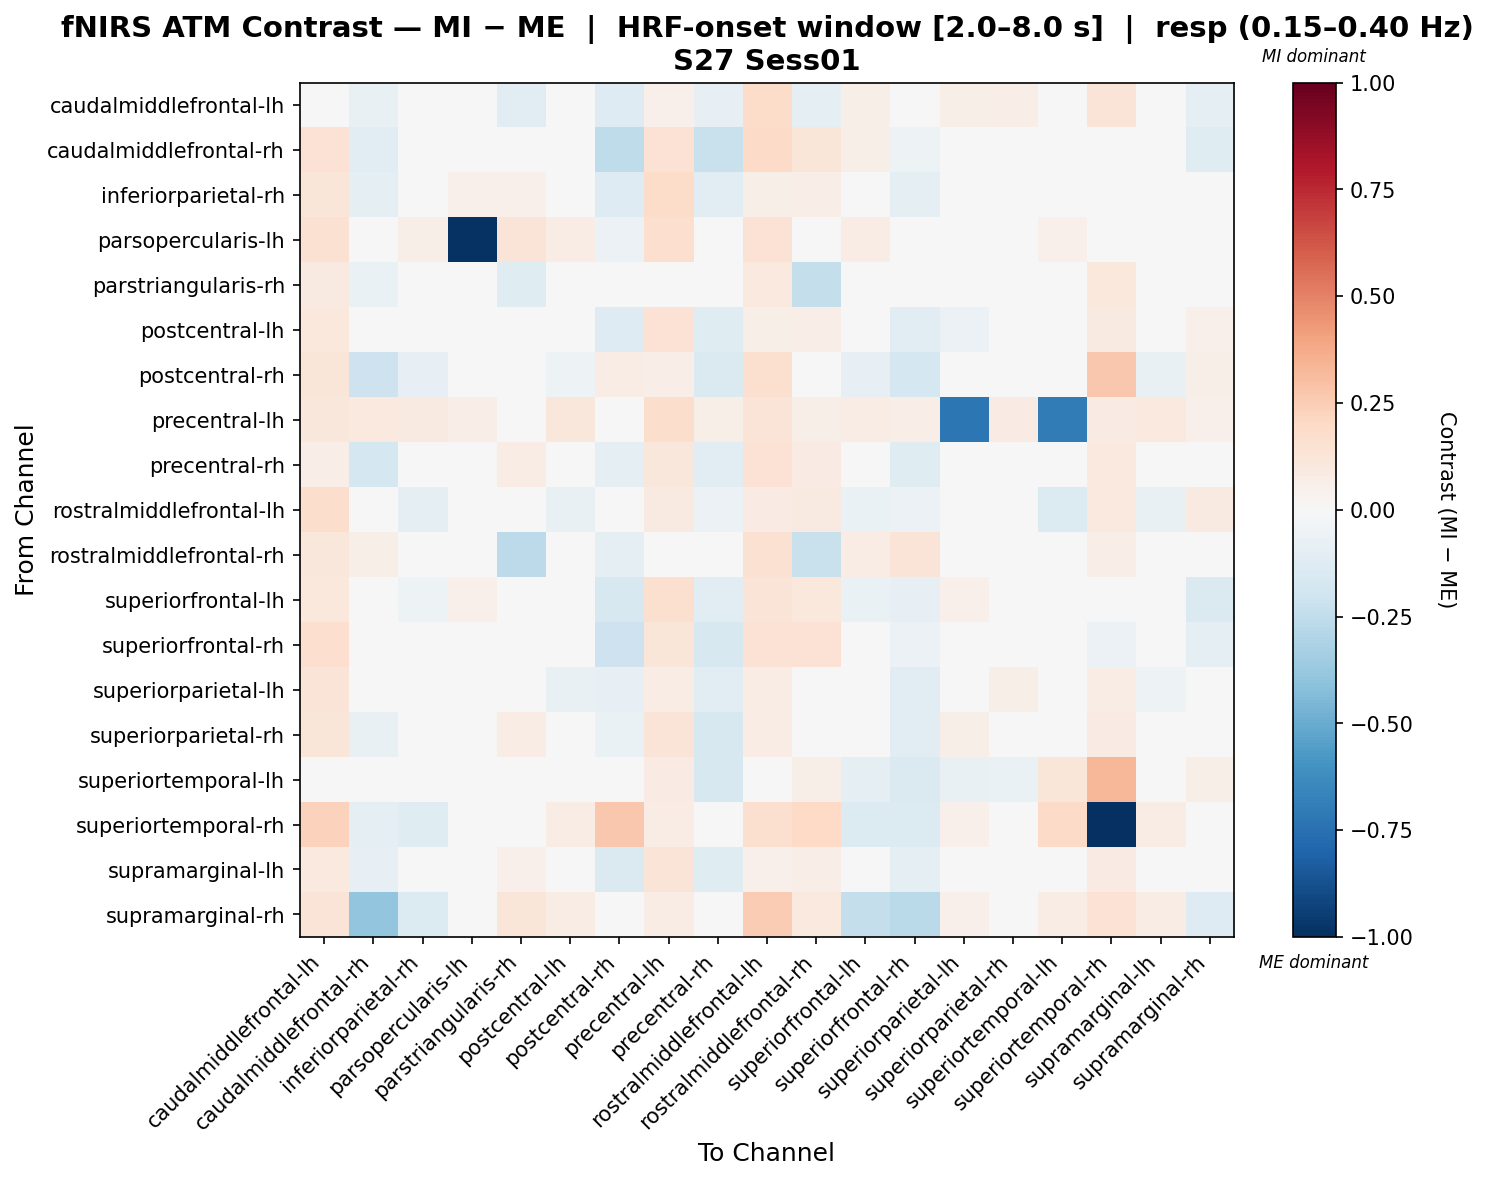

Values plotted in this chart, from the file beside it:
, caudalmiddlefrontal-lh, caudalmiddlefrontal-rh, inferiorparietal-rh, parsopercularis-lh, parstriangularis-rh, postcentral-lh, postcentral-rh, precentral-lh, precentral-rh, rostralmiddlefrontal-lh, rostralmiddlefrontal-rh, superiorfrontal-lh, superiorfrontal-rh, superiorparietal-lh, superiorparietal-rh, superiortemporal-lh, superiortemporal-rh, supramarginal-lh, supramarginal-rh
caudalmiddlefrontal-lh, -0.03911, -0.07796, 0.006475, -0.01401, -0.1093, 0.04248, -0.1294, 0.05272, -0.0782, 0.1835, -0.08908, 0.05504, 0.02061, 0.06065, 0.06907, -0.008721, 0.1259, 0.022, -0.09267
caudalmiddlefrontal-rh, 0.1416, -0.1104, -0.04015, 0.03848, 0.02662, 0.04326, -0.253, 0.1416, -0.2195, 0.1907, 0.1194, 0.05601, -0.05397, 0.04208, -0.02035, 0.03314, -0.03202, 0.01455, -0.118
inferiorparietal-rh, 0.123, -0.09435, -0.04158, 0.05428, 0.05368, 0.03164, -0.1266, 0.1818, -0.1071, 0.05552, 0.06551, -0.04232, -0.1004, 0.004451, -0.01965, -0.03782, 0.01591, 0.004451, -0.02037
parsopercularis-lh, 0.1522, 0.04509, 0.06127, -0.9878, 0.1298, 0.0771, -0.05888, 0.168, -0.007592, 0.1436, 0.04129, 0.07436, 0.01926, 0.00824, -0.007592, 0.05299, 0.02685, 0.02167, 0.04028
parstriangularis-rh, 0.09336, -0.06842, -0.01027, 0.008269, -0.1199, 0.01183, -0.03038, 0.02796, 0.01289, 0.09482, -0.2377, -0.006816, 0.01413, 0.004811, 0.022, 0.02335, 0.1059, 0.0199, 0.03427
postcentral-lh, 0.1076, -0.04565, 0.0008636, 0.03839, 0.02699, -0.04341, -0.1313, 0.1472, -0.1174, 0.05591, 0.06335, -0.01279, -0.1112, -0.05824, -0.0225, -0.002026, 0.09037, -0.04085, 0.05462
postcentral-rh, 0.1216, -0.209, -0.08118, -0.0392, 0.01271, -0.05193, 0.0753, 0.06288, -0.1442, 0.1573, 0.008746, -0.08521, -0.172, 0.04109, 0.02907, 0.01667, 0.2708, -0.07166, 0.05812
precentral-lh, 0.1143, 0.09849, 0.09081, 0.06957, 0.0148, 0.1099, 0.04724, 0.1759, 0.05723, 0.1266, 0.06054, 0.07738, 0.06506, -0.7202, 0.08184, -0.7024, 0.08391, 0.09535, 0.0537
precentral-rh, 0.06363, -0.1743, -0.03124, 0.008764, 0.07197, 0.01553, -0.09102, 0.1154, -0.1154, 0.1462, 0.07876, -0.04591, -0.1183, -0.003048, -0.03982, 0.005761, 0.1014, -0.01724, 0.0289
rostralmiddlefrontal-lh, 0.1745, 0.001364, -0.09656, 0.002217, 0.02616, -0.07782, -0.02438, 0.08836, -0.06008, 0.085, 0.09239, -0.0696, -0.05708, -0.02561, -0.0311, -0.138, 0.09587, -0.07756, 0.09189
rostralmiddlefrontal-rh, 0.1097, 0.05589, -0.03497, -0.007657, -0.2625, 0.005998, -0.09105, 0.005998, -0.009781, 0.1521, -0.2224, 0.0712, 0.1258, -0.007657, -0.03497, 0.01965, 0.06651, 0.01965, 0.03847
superiorfrontal-lh, 0.1051, -0.0385, -0.05129, 0.05065, 0.009731, 0.04519, -0.1565, 0.1612, -0.1146, 0.125, 0.1052, -0.0677, -0.08557, 0.05295, -0.01275, -0.01487, -0.007295, 0.04094, -0.1468
superiorfrontal-rh, 0.1641, -0.03761, -0.03283, 0.03586, 0.01499, -0.0008435, -0.2094, 0.1175, -0.1571, 0.1415, 0.1469, 0.0138, -0.06152, -0.009336, 0.003225, -0.002674, -0.05481, 0.01488, -0.08667
superiorparietal-lh, 0.1262, -0.02459, 0.02125, -0.01944, 0.02308, -0.07565, -0.08026, 0.07636, -0.1142, 0.07717, 0.03233, -0.00848, -0.1057, -0.0204, 0.05987, -0.04092, 0.07762, -0.05053, 0.04631
superiorparietal-rh, 0.1201, -0.07464, -0.003532, -0.008647, 0.07524, -0.02007, -0.0701, 0.1252, -0.1584, 0.07188, 0.03516, -0.03624, -0.1119, 0.05482, -0.04106, -0.03976, 0.08563, -0.04108, 0.03744
superiortemporal-lh, -0.01207, -0.04092, -0.02108, -0.01889, 0.03532, -0.014, -0.003869, 0.07965, -0.1621, -0.02405, 0.05561, -0.08622, -0.1469, -0.07329, -0.06516, 0.1225, 0.33, -0.01531, 0.06086
superiortemporal-rh, 0.2308, -0.09531, -0.1212, 0.0, 0.03393, 0.07694, 0.2717, 0.07694, 0.04603, 0.1625, 0.2023, -0.1331, -0.1346, 0.05273, 0.02853, 0.1911, -1.0, 0.07694, 0.03393
supramarginal-lh, 0.09446, -0.0834, 0.04111, 0.00781, 0.05022, -0.03082, -0.1461, 0.1324, -0.123, 0.05446, 0.0681, -0.0035, -0.1009, -0.04322, -0.01315, -0.001794, 0.08506, -0.03657, 0.04878
supramarginal-rh, 0.1308, -0.394, -0.1362, 0.02536, 0.1175, 0.07608, 0.02462, 0.07608, -0.009234, 0.2576, 0.09452, -0.2366, -0.2693, 0.05072, 0.02536, 0.07608, 0.1441, 0.07608, -0.1296
